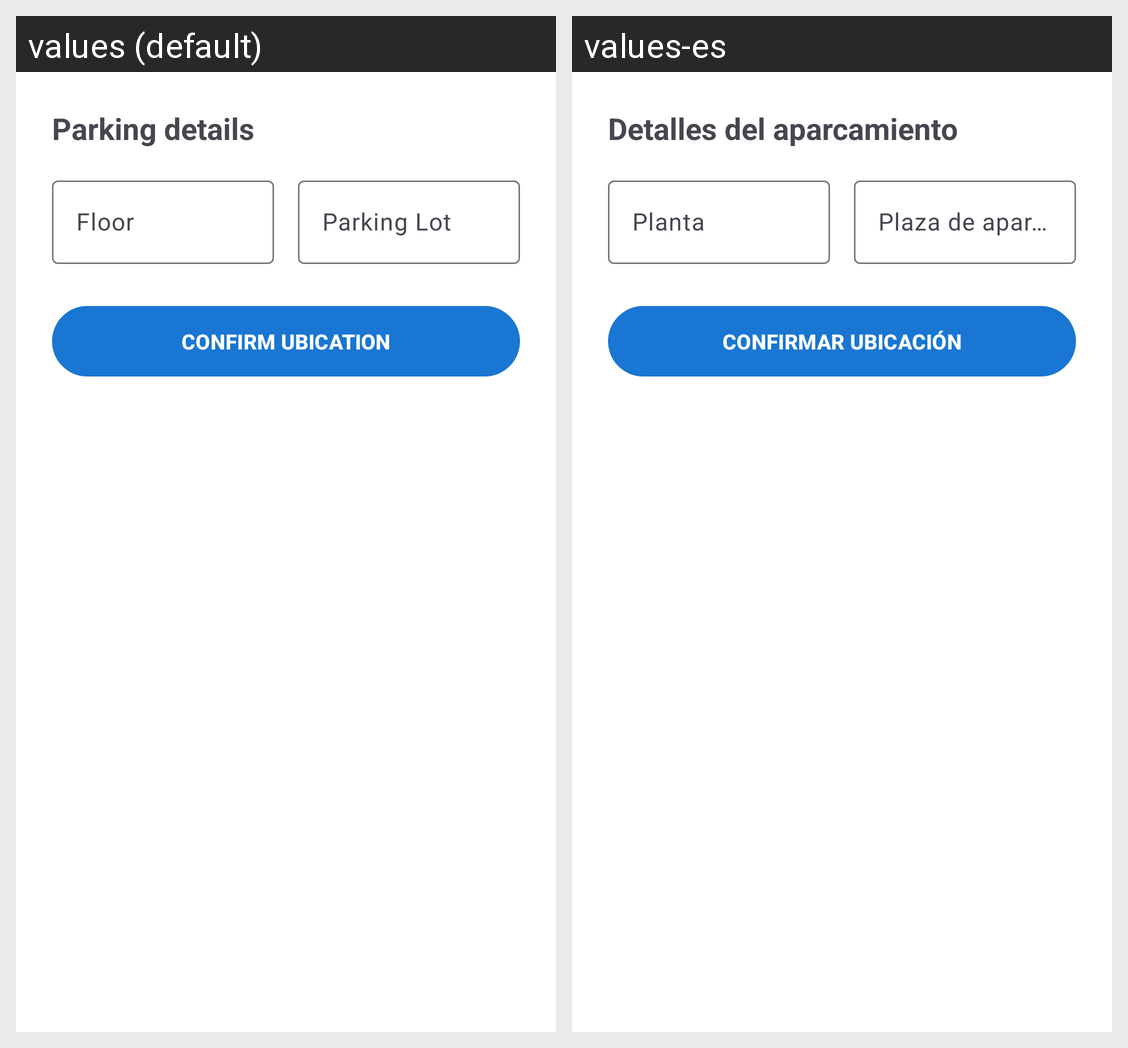

Here is an Android app screen in its default locale and in the app's own translations. Write out the translated-string differences for the strings that appear on this screen.
Android screen res/layout/layout_bottom_sheet.xml rendered under 2 locales, left to right: values (default), values-es. Device: Nexus 5 (rendered at 1080×1920; each locale shown at half size, 540×960, under a caption strip naming it); theme Theme.FindMyCar.
Strings drawn on this screen, with the default value and each locale's value (text and hints the layout hard-codes, and strings that could not be matched under every locale, appear in the picture but are not listed):

parking_details_lbl
  values: Parking details
  values-es: Detalles del aparcamiento

floor_input_txt
  values: Floor
  values-es: Planta

parking_lot_input_txt
  values: Parking Lot
  values-es: Plaza de aparcamiento

confirm_parking_btn
  values: CONFIRM UBICATION
  values-es: CONFIRMAR UBICACIÓN
